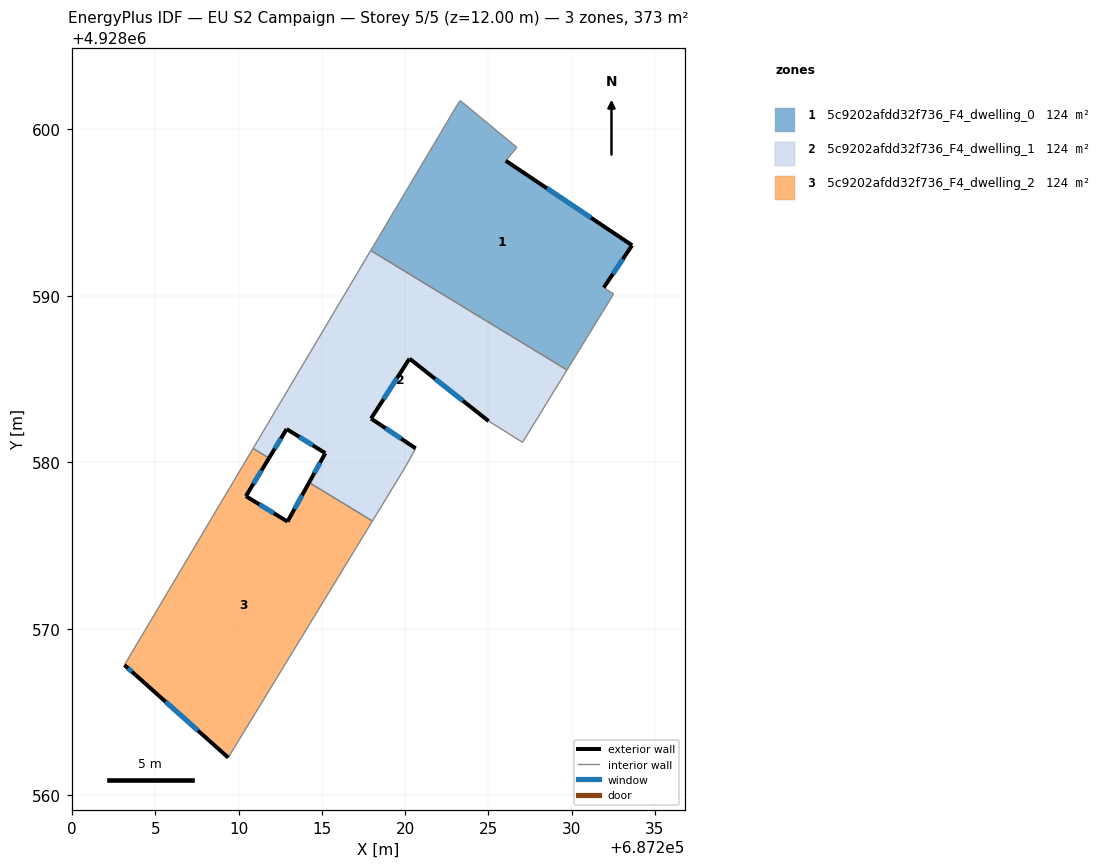
=== STOREY PLAN SPEC (per zone: floor XY polygon, exterior-wall plan segments, windows/doors) ===
zone 1: 5c9202afdd32f736_F4_dwelling_0  (124.2 m²)
  floor: (687229.72, 4928585.54) (687232.52, 4928590.11) (687231.93, 4928590.49) (687233.63, 4928593.03) (687226.04, 4928598.11) (687226.71, 4928598.91) (687223.30, 4928601.73) (687223.00, 4928601.25) (687217.93, 4928592.72)
  exterior wall: (687226.04, 4928598.11) – (687233.63, 4928593.03)  [9.1 m]
    window: (687228.51, 4928596.46) – (687231.16, 4928594.69)  [3.3 m²]
  exterior wall: (687233.63, 4928593.03) – (687231.93, 4928590.49)  [3.1 m]
    window: (687233.08, 4928592.21) – (687232.48, 4928591.32)  [1.1 m²]
  interior walls: 7
zone 2: 5c9202afdd32f736_F4_dwelling_1  (124.2 m²)
  floor: (687227.05, 4928581.20) (687229.72, 4928585.54) (687217.93, 4928592.72) (687210.86, 4928580.83) (687211.82, 4928580.25) (687212.88, 4928582.00) (687215.20, 4928580.54) (687214.23, 4928578.78) (687218.03, 4928576.47) (687220.07, 4928579.82) (687220.63, 4928580.83) (687217.95, 4928582.62) (687220.26, 4928586.22) (687225.01, 4928582.47)
  exterior wall: (687214.23, 4928578.78) – (687215.20, 4928580.54)  [2.0 m]
    window: (687214.54, 4928579.36) – (687214.88, 4928579.97)  [0.7 m²]
  exterior wall: (687215.20, 4928580.54) – (687212.88, 4928582.00)  [2.7 m]
    window: (687214.45, 4928581.02) – (687213.64, 4928581.52)  [1.0 m²]
  exterior wall: (687212.88, 4928582.00) – (687211.82, 4928580.25)  [2.0 m]
    window: (687212.54, 4928581.43) – (687212.16, 4928580.82)  [0.7 m²]
  exterior wall: (687225.01, 4928582.47) – (687220.26, 4928586.22)  [6.1 m]
    window: (687223.47, 4928583.69) – (687221.81, 4928585.01)  [2.2 m²]
  exterior wall: (687220.26, 4928586.22) – (687217.95, 4928582.62)  [4.3 m]
    window: (687219.51, 4928585.05) – (687218.70, 4928583.80)  [1.6 m²]
  exterior wall: (687217.95, 4928582.62) – (687220.63, 4928580.83)  [3.2 m]
    window: (687218.82, 4928582.04) – (687219.76, 4928581.42)  [1.2 m²]
  interior walls: 8
zone 3: 5c9202afdd32f736_F4_dwelling_2  (124.2 m²)
  floor: (687209.37, 4928562.26) (687218.03, 4928576.47) (687214.23, 4928578.78) (687212.93, 4928576.43) (687210.43, 4928577.96) (687211.82, 4928580.25) (687210.86, 4928580.83) (687203.13, 4928567.82) (687203.80, 4928567.23)
  exterior wall: (687211.82, 4928580.25) – (687210.43, 4928577.96)  [2.7 m]
    window: (687211.37, 4928579.51) – (687210.88, 4928578.71)  [1.0 m²]
  exterior wall: (687210.43, 4928577.96) – (687212.93, 4928576.43)  [2.9 m]
    window: (687211.24, 4928577.47) – (687212.12, 4928576.93)  [1.1 m²]
  exterior wall: (687212.93, 4928576.43) – (687214.23, 4928578.78)  [2.7 m]
    window: (687213.35, 4928577.20) – (687213.81, 4928578.02)  [1.0 m²]
  exterior wall: (687209.37, 4928562.26) – (687203.80, 4928567.23)  [7.5 m]
    window: (687207.56, 4928563.87) – (687205.61, 4928565.61)  [2.7 m²]
  exterior wall: (687203.80, 4928567.23) – (687203.13, 4928567.82)  [0.9 m]
    window: (687203.58, 4928567.42) – (687203.35, 4928567.62)  [0.3 m²]
  interior walls: 4

=== DERIVED (storey summary) ===
Building: EU S2 Campaign
Storey: 5 of 5  (floor level z = 12.00 m)
Storey gross floor area: 372.6 m²
Zones on this storey: 3
  - 5c9202afdd32f736_F4_dwelling_0: floor 124.2 m²; exterior wall 12.2 m (36.6 m²); 2 window(s) 4.5 m²; WWR 12.2%
  - 5c9202afdd32f736_F4_dwelling_1: floor 124.2 m²; exterior wall 20.3 m (61.0 m²); 6 window(s) 7.5 m²; WWR 12.2%
  - 5c9202afdd32f736_F4_dwelling_2: floor 124.2 m²; exterior wall 16.6 m (49.9 m²); 5 window(s) 6.1 m²; WWR 12.2%
Zone adjacency (shared interzone walls):
  - 5c9202afdd32f736_F4_dwelling_0 ↔ 5c9202afdd32f736_F4_dwelling_1
  - 5c9202afdd32f736_F4_dwelling_1 ↔ 5c9202afdd32f736_F4_dwelling_2